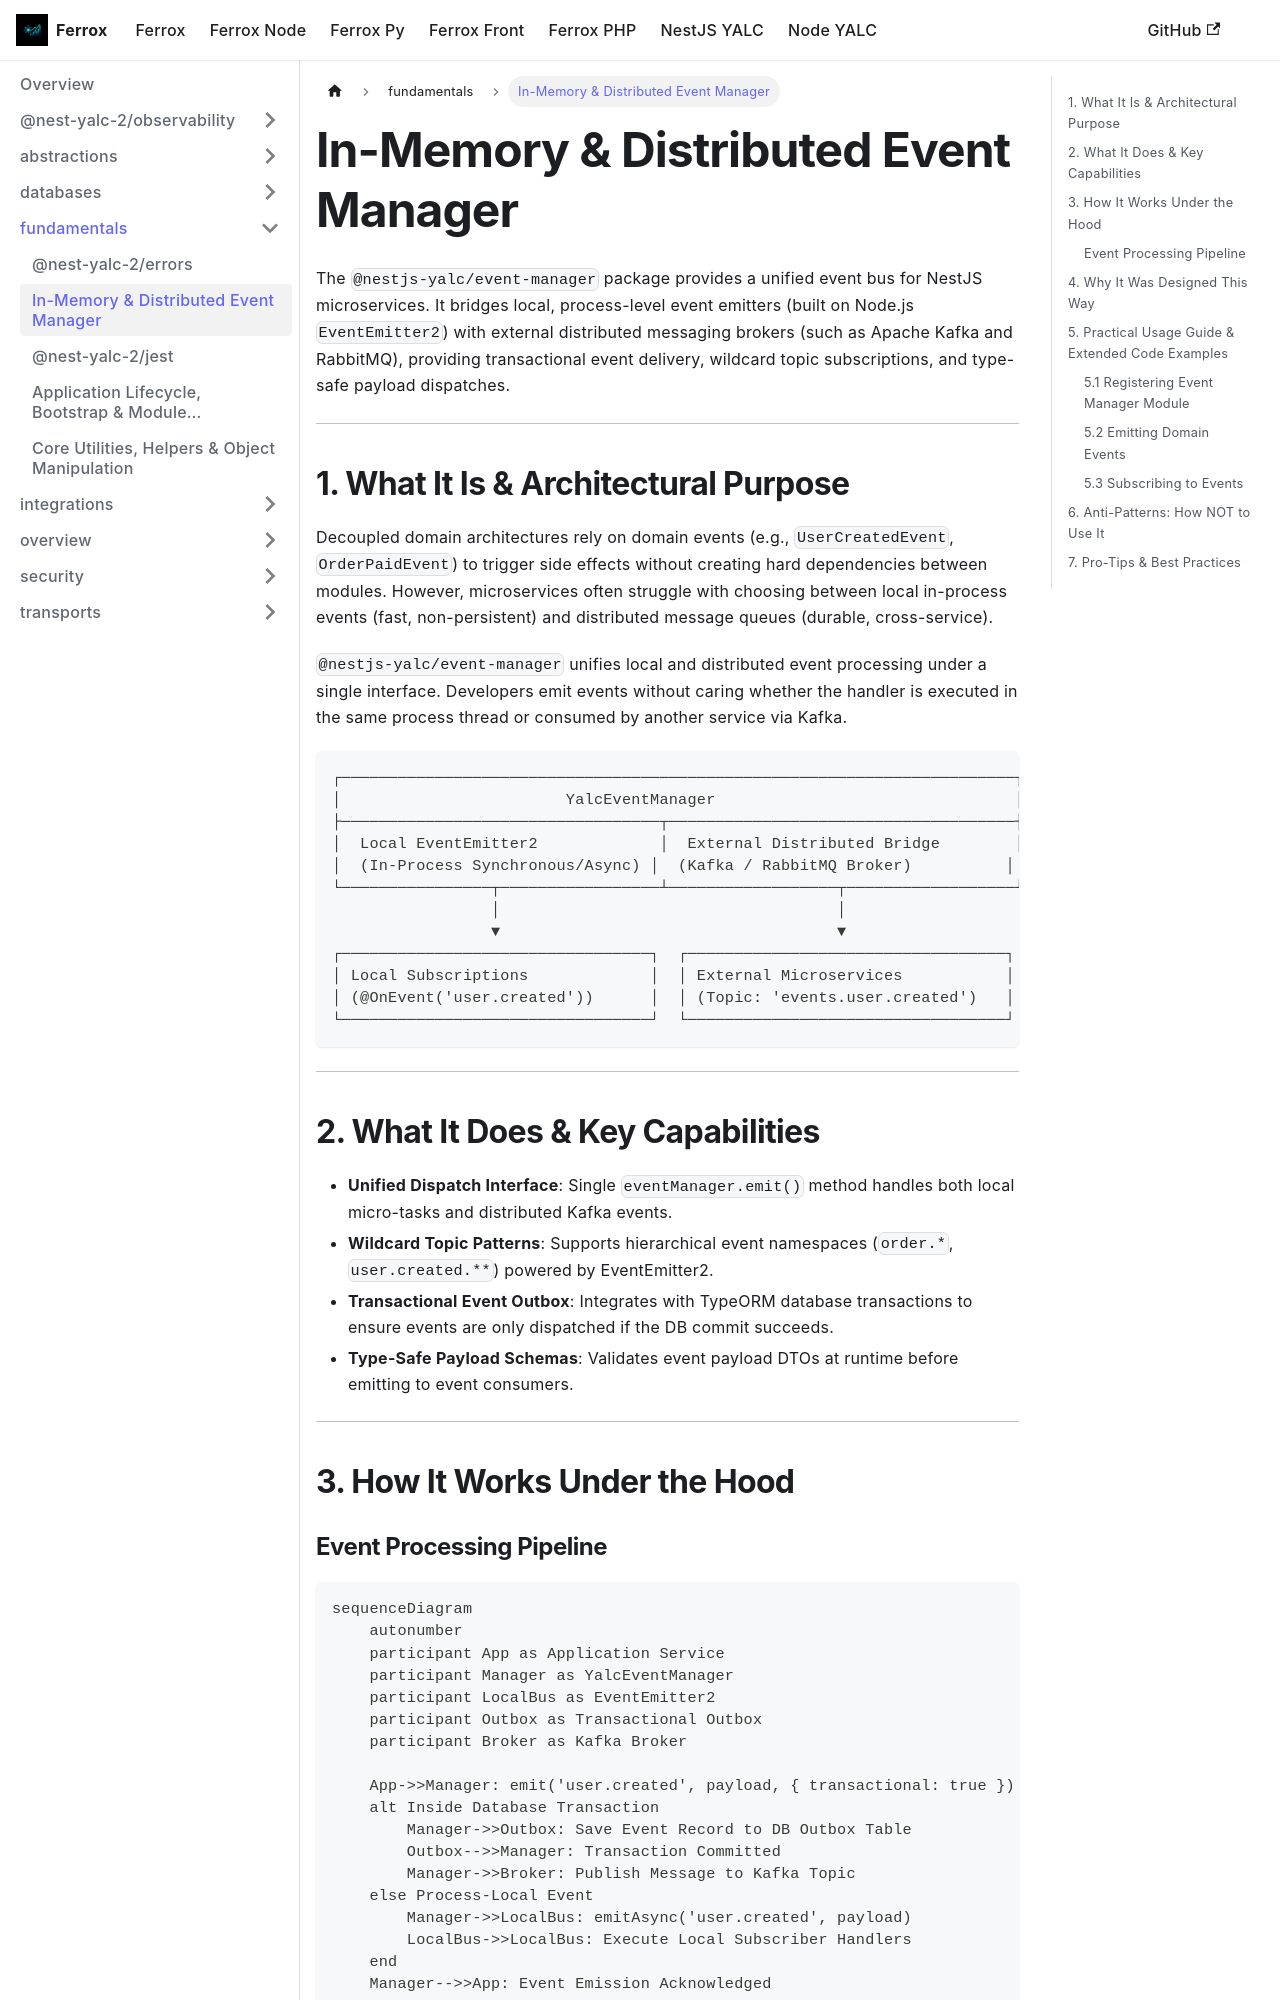

repository: AI-Autistic-Intelligence/ferrox-docs · page: docs/nestjs-yalc/fundamentals/event-manager.html · generator: docusaurus

---
id: event-manager
title: In-Memory & Distributed Event Manager
sidebar_position: 11
---

# In-Memory & Distributed Event Manager

The `@nestjs-yalc/event-manager` package provides a unified event bus for NestJS microservices. It bridges local, process-level event emitters (built on Node.js `EventEmitter2`) with external distributed messaging brokers (such as Apache Kafka and RabbitMQ), providing transactional event delivery, wildcard topic subscriptions, and type-safe payload dispatches.

---

## 1. What It Is & Architectural Purpose

Decoupled domain architectures rely on domain events (e.g., `UserCreatedEvent`, `OrderPaidEvent`) to trigger side effects without creating hard dependencies between modules. However, microservices often struggle with choosing between local in-process events (fast, non-persistent) and distributed message queues (durable, cross-service).

`@nestjs-yalc/event-manager` unifies local and distributed event processing under a single interface. Developers emit events without caring whether the handler is executed in the same process thread or consumed by another service via Kafka.

```
┌────────────────────────────────────────────────────────────────────────┐
│                        YalcEventManager                                │
├──────────────────────────────────┬─────────────────────────────────────┤
│  Local EventEmitter2             │  External Distributed Bridge        │
│  (In-Process Synchronous/Async) │  (Kafka / RabbitMQ Broker)          │
└────────────────┬─────────────────┴──────────────────┬──────────────────┘
                 │                                    │
                 ▼                                    ▼
┌─────────────────────────────────┐  ┌──────────────────────────────────┐
│ Local Subscriptions             │  │ External Microservices           │
│ (@OnEvent('user.created'))      │  │ (Topic: 'events.user.created')   │
└─────────────────────────────────┘  └──────────────────────────────────┘
```

---

## 2. What It Does & Key Capabilities

- **Unified Dispatch Interface**: Single `eventManager.emit()` method handles both local micro-tasks and distributed Kafka events.
- **Wildcard Topic Patterns**: Supports hierarchical event namespaces (`order.*`, `user.created.**`) powered by EventEmitter2.
- **Transactional Event Outbox**: Integrates with TypeORM database transactions to ensure events are only dispatched if the DB commit succeeds.
- **Type-Safe Payload Schemas**: Validates event payload DTOs at runtime before emitting to event consumers.

---
